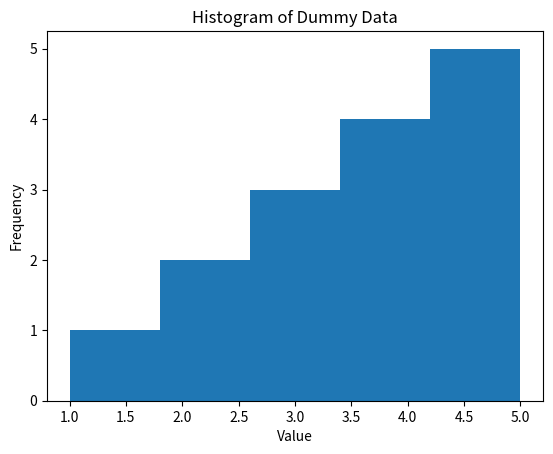

Write Python code to recreate this figure.
import matplotlib.pyplot as plt

# Dummy data
data = [1, 2, 2, 3, 3, 3, 4, 4, 4, 4, 5, 5, 5, 5, 5]

# Plot the histogram
plt.hist(data, bins=5)

# Add a title and labels to the x and y axes
plt.title("Histogram of Dummy Data")
plt.xlabel("Value")
plt.ylabel("Frequency")

# Show the plot
plt.show()
# To run this code, you'll need to have the matplotlib library installed. You can install it using pip by running the following command:

# pip install matplotlib
# Once you have matplotlib installed, you can run the code by saving it to a file (e.g. histogram.py) and then running it using Python

# python histogram.py
# This will open a window with the histogram plot.
